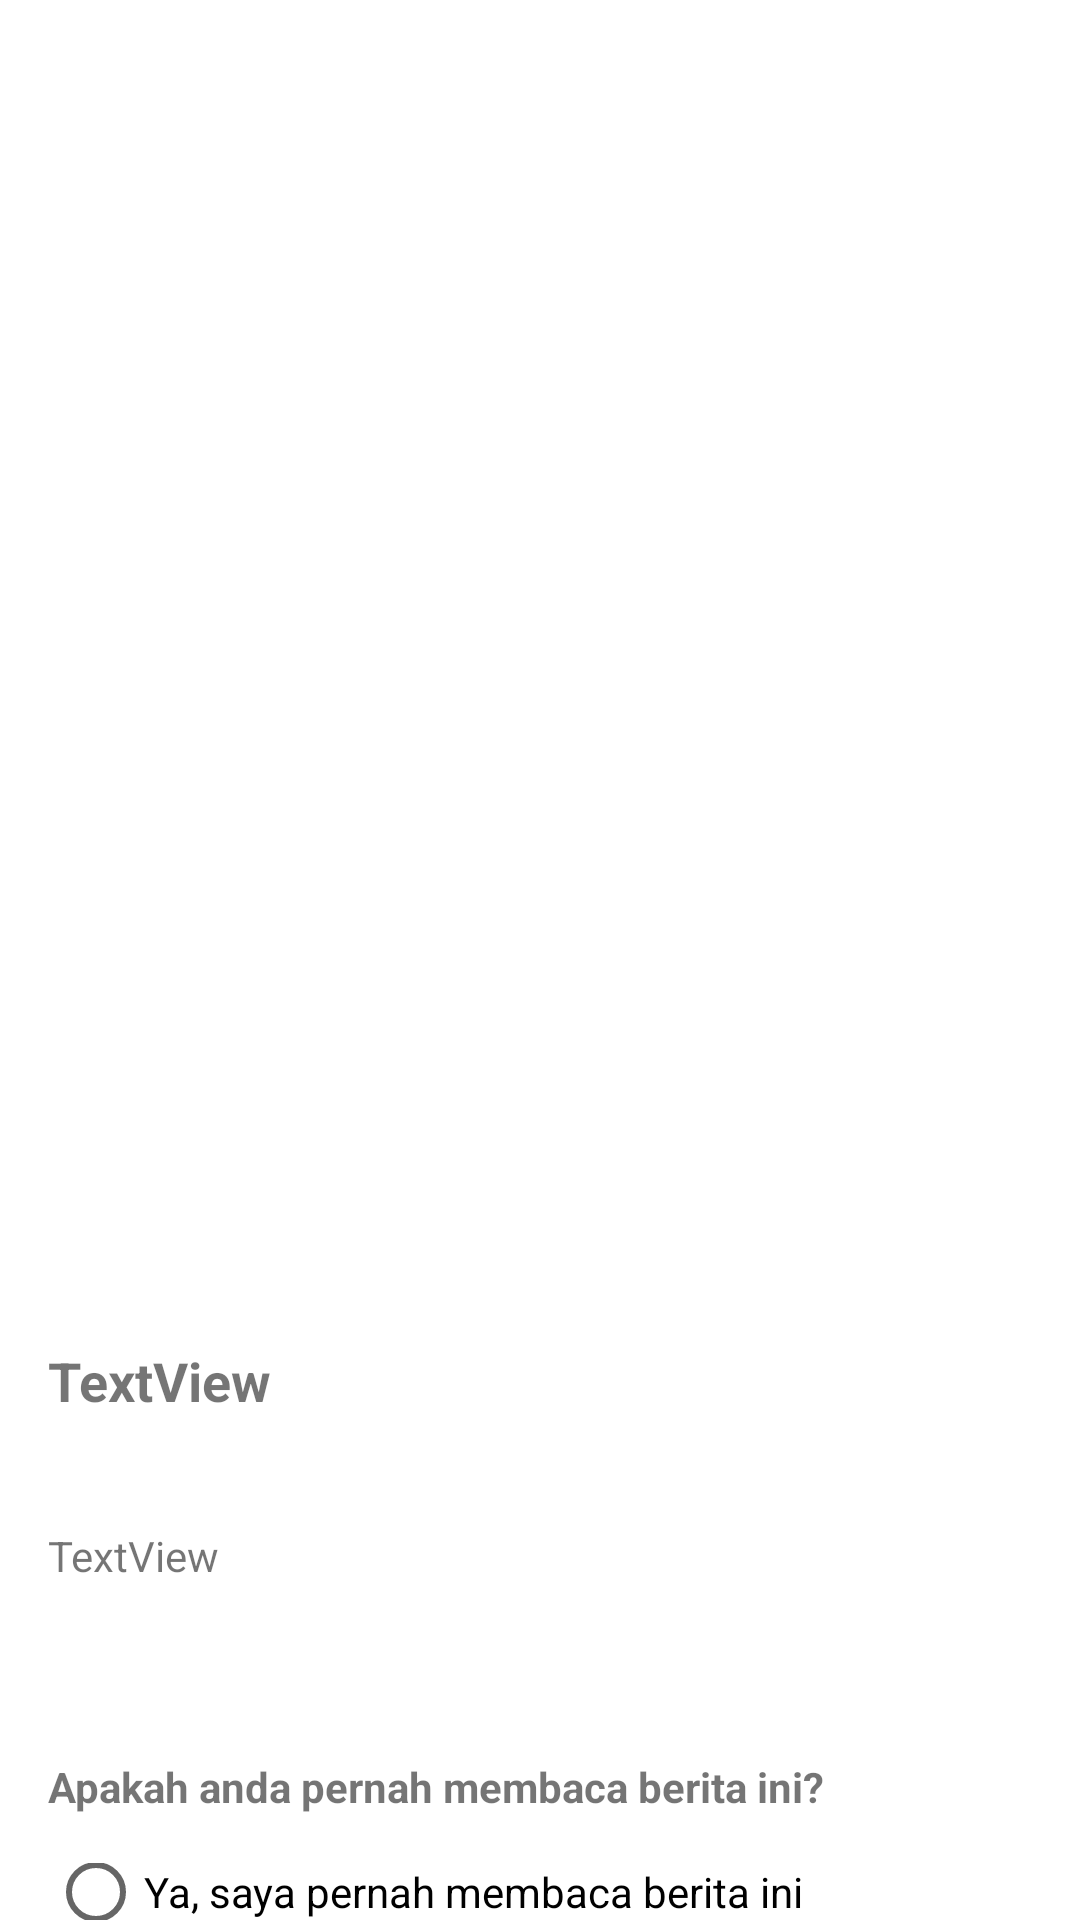

The Android layout XML behind this screen, and the referenced resources:
<!-- AndroidManifest.xml: application theme Theme.UTSAplikasiWijaya -->
<!-- res/layout/activity_detail_berita.xml -->
<?xml version="1.0" encoding="utf-8"?>
<LinearLayout xmlns:android="http://schemas.android.com/apk/res/android"
    xmlns:app="http://schemas.android.com/apk/res-auto"
    xmlns:tools="http://schemas.android.com/tools"
    android:layout_width="match_parent"
    android:layout_height="match_parent"
    android:orientation="vertical"
    android:scrollbars="vertical"
    tools:context=".DetailBerita">

    
    <ImageView
        android:id="@+id/img_item_photo"
        android:layout_width="match_parent"
        android:layout_height="400dp"
        android:layout_marginBottom="16dp"
        android:scaleType="centerCrop"
        app:layout_constraintBottom_toTopOf="@+id/linearLayout"
        app:layout_constraintEnd_toEndOf="parent"
        app:layout_constraintStart_toStartOf="parent"
        app:layout_constraintTop_toTopOf="parent"
        tools:srcCompat="@tools:sample/avatars" />
    

    <LinearLayout
        android:id="@+id/linearLayout"
        android:layout_width="match_parent"
        android:layout_height="wrap_content"
        android:layout_centerVertical="true"
        android:layout_marginTop="16dp"
        android:orientation="vertical"
        android:scrollbars="vertical"
        app:layout_constraintTop_toBottomOf="@+id/img_item_photo"
        tools:ignore="MissingConstraints"
        tools:layout_editor_absoluteX="0dp">
        

        <TextView
            android:id="@+id/tv_item_name"
            android:layout_width="366dp"
            android:layout_height="61dp"
            android:layout_marginStart="16dp"
            android:layout_marginTop="16dp"
            android:layout_marginEnd="16dp"
            android:text="TextView"
            android:textSize="18sp"
            android:textStyle="bold"
            app:layout_constraintEnd_toEndOf="parent"
            app:layout_constraintStart_toStartOf="parent"
            app:layout_constraintTop_toBottomOf="@+id/img_item_photo" />

        <TextView
            android:id="@+id/tv_item_detil"
            android:layout_width="366dp"
            android:layout_height="61dp"
            android:layout_marginStart="16dp"
            android:layout_marginEnd="16dp"
            android:text="TextView"
            app:layout_constraintEnd_toEndOf="parent"
            app:layout_constraintHorizontal_bias="0.11"
            app:layout_constraintStart_toStartOf="parent"
            app:layout_constraintTop_toBottomOf="@+id/tv_item_name" />

        <TextView
            android:id="@+id/textView"
            android:layout_width="match_parent"
            android:layout_height="wrap_content"
            android:layout_marginStart="16dp"
            android:layout_marginTop="16dp"
            android:layout_marginEnd="16dp"
            android:layout_marginBottom="16dp"
            android:textStyle="bold"
            android:text="Apakah anda pernah membaca berita ini?" />

        <RadioGroup
            android:layout_width="411dp"
            android:layout_height="wrap_content">

            <RadioButton
                android:id="@+id/radioButton"
                android:layout_width="match_parent"
                android:layout_height="wrap_content"
                android:layout_marginStart="16dp"
                android:layout_marginEnd="16dp"
                android:text="Ya, saya pernah membaca berita ini" />

            <RadioButton
                android:id="@+id/radioButton2"
                android:layout_width="match_parent"
                android:layout_height="wrap_content"
                android:layout_marginStart="16dp"
                android:layout_marginTop="16dp"
                android:layout_marginEnd="16dp"
                android:text="Tidak, Saya baru kali pertama membacanya" />
        </RadioGroup>

    </LinearLayout>


</LinearLayout>
<!-- resources referenced by this layout -->
<resources>
  <style name="Theme.UTSAplikasiWijaya" parent="Theme.MaterialComponents.DayNight.DarkActionBar">
          
          <item name="colorPrimary">@color/purple_500</item>
          <item name="colorPrimaryVariant">@color/purple_700</item>
          <item name="colorOnPrimary">@color/white</item>
          
          <item name="colorSecondary">@color/teal_200</item>
          <item name="colorSecondaryVariant">@color/teal_700</item>
          <item name="colorOnSecondary">@color/black</item>
          
          <item name="android:statusBarColor" tools:targetApi="l">?attr/colorPrimaryVariant</item>
          
      </style>
  <!-- not gathered from this repository: default colours our renderer supplied (Android Studio template values) -->
  <color name="purple_500">#FF6200EE</color>
  <color name="purple_700">#FF3700B3</color>
  <color name="teal_200">#FF03DAC5</color>
  <color name="teal_700">#FF018786</color>
  <color name="black">#FF000000</color>
  <color name="white">#FFFFFFFF</color>
</resources>
